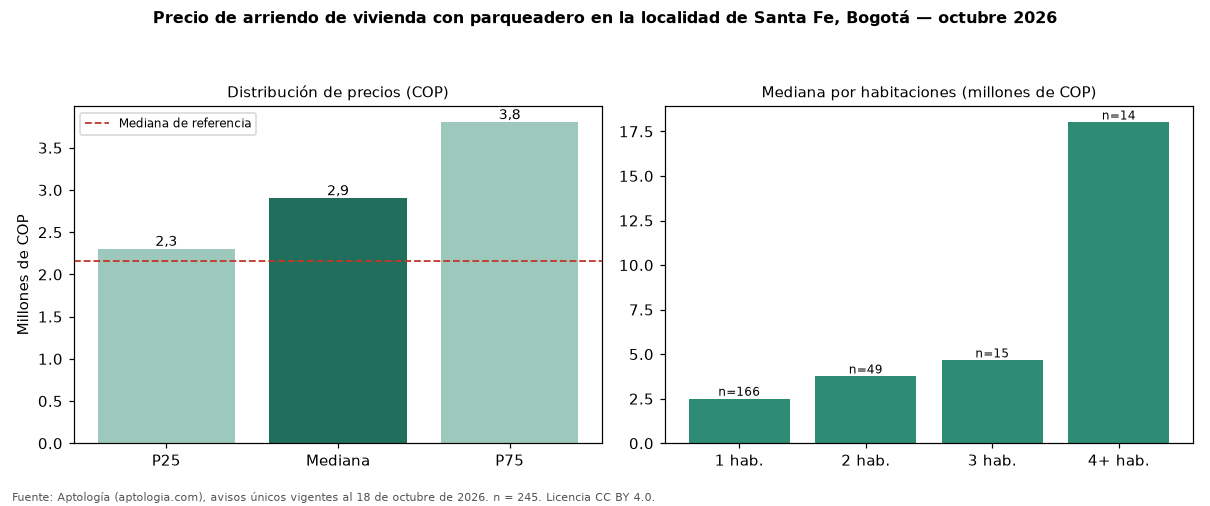

The data file committed next to this chart (first rows):
seccion, metrica, valor_cop, n
precio, p25, 2300000, 245
precio, mediana, 2900000, 245
precio, p75, 3800000, 245
cop_por_m2, p25, 49831, 245
cop_por_m2, mediana, 56635, 245
cop_por_m2, p75, 65476, 245
area, area_mediana_m2, 52.9, 245
habitaciones, 1, 2500000, 166
habitaciones, 2, 3750000, 49
habitaciones, 3, 4650000, 15
habitaciones, 4+, 18000000, 14
administracion, mediana, 456500, 92
estrato, moda, 4, 
parqueadero, porcentaje_con_parqueadero, 100.0, 245
referencia, mediana_referencia, 2162225, 714
referencia, mediana_cop_por_m2_referencia, 58333, 714
comparacion, mediana_grupo_opuesto, 1900000, 247
